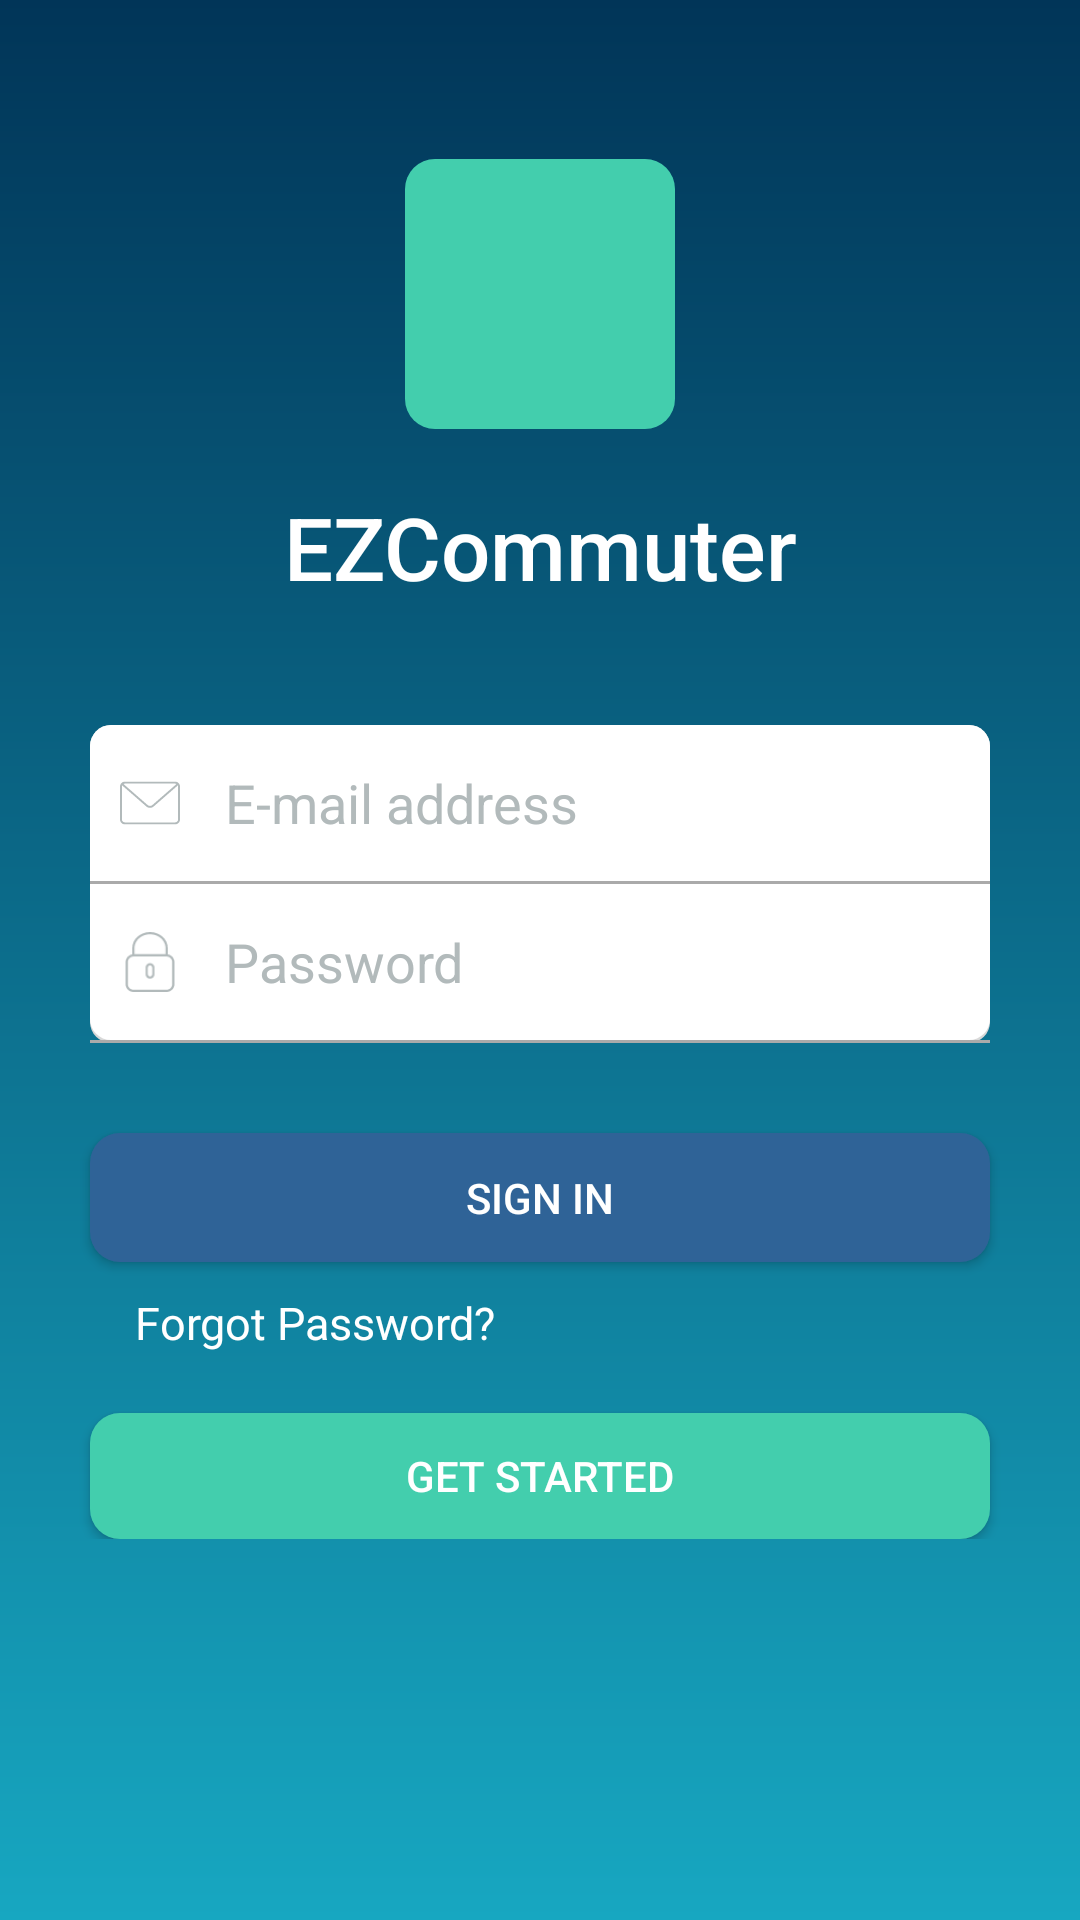

Layout XML and referenced resources for this Android screen:
<!-- AndroidManifest.xml: application theme AppTheme -->
<!-- res/layout/activity_login.xml -->
<?xml version="1.0" encoding="utf-8"?>

<android.widget.LinearLayout xmlns:android="http://schemas.android.com/apk/res/android"
    xmlns:app="http://schemas.android.com/apk/res-auto"
    xmlns:tools="http://schemas.android.com/tools"
    android:layout_width="match_parent"
    android:layout_height="match_parent"
    android:orientation="vertical"
    android:background="@drawable/login_background"
    tools:context=".Login">

        <LinearLayout
            android:layout_width="match_parent"
            android:layout_height="wrap_content"
            android:orientation="vertical"
            android:layout_gravity="center_vertical"
            android:gravity="center">
            <ImageView
                android:id="@+id/logo"
                android:layout_width="90dp"
                android:layout_height="90dp"
                android:layout_marginTop="53dp"
                android:layout_marginBottom="20dp"
                android:layout_gravity="center"
                android:src="@drawable/signup_buttton" />

            <TextView
                android:id="@+id/headtitle"
                android:layout_below="@+id/logo"
                android:layout_width="match_parent"
                android:layout_height="wrap_content"
                android:fontFamily="sans-serif-medium"
                android:gravity="center"
                android:text="@string/app_name"
                android:textColor="@color/white"
                android:textSize="14pt" />

            <RelativeLayout
                android:id="@+id/editboxholder"
                android:layout_below="@+id/subtext"
                android:layout_width="match_parent"
                android:layout_height="wrap_content"
                android:layout_marginTop="30dp">
                <LinearLayout
                    android:layout_marginTop="10dp"
                    android:layout_marginRight="30dp"
                    android:layout_marginLeft="30dp"
                    android:layout_width="match_parent"
                    android:layout_height="wrap_content"
                    android:orientation="vertical"
                    android:background="@drawable/rect">

                    <LinearLayout
                        android:layout_width="match_parent"
                        android:layout_height="wrap_content">
                        <ImageView
                            android:layout_width="40dp"
                            android:layout_height="40dp"
                            app:srcCompat="@drawable/mail"
                            android:layout_gravity="center_vertical"
                            android:padding="10dp"
                            tools:ignore="VectorDrawableCompat" />
                        <EditText
                            android:id="@+id/email"
                            android:layout_width="match_parent"
                            android:layout_height="50dp"
                            android:layout_gravity="center"
                            android:layout_marginRight="2dp"
                            android:layout_marginTop="1dp"
                            android:layout_weight="1"
                            android:layout_marginBottom="1dp"
                            android:hint="E-mail address"
                            android:inputType="textEmailAddress"
                            android:paddingLeft="5dp"
                            android:background="@android:color/transparent"
                            android:textColorHint="@color/lightgrey"/>

                    </LinearLayout>
                    <View
                        android:layout_width="match_parent"
                        android:layout_height="1dp"
                        android:background="@android:color/darker_gray"/>
                    <LinearLayout
                        android:layout_width="match_parent"
                        android:layout_height="wrap_content">
                        <ImageView
                            android:layout_width="40dp"
                            android:layout_height="40dp"
                            app:srcCompat="@drawable/locked"
                            android:layout_gravity="center_vertical"
                            android:padding="10dp"
                            tools:ignore="VectorDrawableCompat" />
                        <EditText
                            android:id="@+id/password"
                            android:layout_width="match_parent"
                            android:layout_height="50dp"
                            android:layout_gravity="center"
                            android:layout_marginRight="2dp"
                            android:layout_marginTop="1dp"
                            android:layout_weight="1"
                            android:hint="Password"
                            android:inputType="textPassword"
                            android:paddingLeft="5dp"
                            android:layout_marginBottom="1dp"
                            android:background="@android:color/transparent"
                            android:textColorHint="@color/lightgrey"/>

                    </LinearLayout>
                    <View
                        android:layout_width="match_parent"
                        android:layout_height="1dp"
                        android:background="@android:color/darker_gray"/>
                </LinearLayout>
            </RelativeLayout>

            <Button
                android:id="@+id/btn_login"
                android:layout_width="match_parent"
                android:layout_height="43dp"
                android:gravity="center"
                android:layout_marginTop="30dp"
                android:layout_marginLeft="30dp"
                android:layout_marginRight="30dp"
                android:layout_gravity="center"
                android:background="@drawable/loginbutton_background"
                android:text="Sign in"
                android:textColor="@color/white"/>

            <TextView
                android:id="@+id/btn_reset_password"
                android:layout_width="match_parent"
                android:layout_height="wrap_content"
                android:layout_alignParentRight="true"
                android:layout_marginLeft="30dp"
                android:layout_marginTop="10dp"
                android:text="Forgot Password? "
                android:textColor="@color/white"
                android:textSize="15sp"/>

            <Button
                android:background="@drawable/signup_buttton"
                android:id="@+id/btn_signup"
                android:layout_width="match_parent"
                android:layout_height="42dp"
                android:layout_gravity="center"
                android:layout_marginLeft="30dp"
                android:layout_marginRight="30dp"
                android:layout_marginTop="20dp"
                android:gravity="center"
                android:onClick="signup"
                android:text="GET STARTED"
                android:textColor="@color/white"
                />
        </LinearLayout>


    </android.widget.LinearLayout>
<!-- resources referenced by this layout -->
<resources>
  <color name="lightgrey">#B2BABB</color>
  <color name="white">#ffffff</color>
  <!-- drawable login_background (drawable) -->
  <?xml version="1.0" encoding="utf-8"?>
  
  <shape xmlns:android="http://schemas.android.com/apk/res/android">
      <gradient
          android:angle="90"
          android:endColor="@color/login_bg_gradient_start"
          android:startColor="@color/login_bg_gradient_end" />
  </shape>
  <!-- drawable loginbutton_background (drawable) -->
  <?xml version="1.0" encoding="utf-8"?>
  <shape xmlns:android="http://schemas.android.com/apk/res/android" android:shape="rectangle" android:padding="10dp">
      <solid android:color="#2f6397"/> 
      <corners
          android:bottomRightRadius="10dp"
          android:bottomLeftRadius="10dp"
          android:topLeftRadius="10dp"
          android:topRightRadius="10dp"/>
  </shape>
  <!-- drawable mail (drawable) -->
  <?xml version="1.0" encoding="utf-8"?>
  <vector xmlns:android="http://schemas.android.com/apk/res/android"
      android:viewportWidth="31.012"
      android:viewportHeight="31.012"
      android:width="31.012dp"
      android:height="31.012dp">
      <path
          android:pathData="M28.512 26.529l-26.012 0C1.122 26.529 0 25.408 0 24.029L0 6.982c0 -1.379 1.122 -2.5 2.5 -2.5l26.012 0c1.378 0 2.5 1.121 2.5 2.5l0 17.047c0 1.379 -1.122 2.5 -2.5 2.5zM2.5 5.482C1.673 5.482 1 6.155 1 6.982l0 17.047c0 0.827 0.673 1.5 1.5 1.5l26.012 0c0.827 0 1.5 -0.673 1.5 -1.5l0 -17.047c0 -0.827 -0.673 -1.5 -1.5 -1.5l-26.012 0z"
          android:fillColor="@color/lightgrey" />
      <path
          android:pathData="M15.506 18.018c-0.665 0 -1.33 -0.221 -1.836 -0.662L0.891 6.219C0.683 6.037 0.661 5.722 0.843 5.514 1.025 5.304 1.341 5.284 1.549 5.465l12.778 11.137c0.64 0.557 1.72 0.556 2.358 0L29.46 5.466c0.207 -0.183 0.522 -0.162 0.706 0.049 0.182 0.208 0.16 0.523 -0.048 0.705L17.342 17.355c-0.506 0.442 -1.171 0.663 -1.836 0.663z"
          android:fillColor="@color/lightgrey" />
  </vector>
  <!-- drawable rect (drawable) -->
  <?xml version="1.0" encoding="utf-8"?>
  <layer-list xmlns:android="http://schemas.android.com/apk/res/android">
  
      
      <item>
          <shape  android:shape="rectangle">
  
              <solid android:color="#d8d8d8" />
              <corners android:radius="7dp" />
  
          </shape>
      </item>
  
      
      <item android:bottom="3px"
        >
  
          <shape  android:shape="rectangle">
  
              <solid android:color="#FFFFFF" />
              <corners android:radius="7dp" />
  
  
          </shape>
  
      </item>
  
  
  </layer-list>
  <!-- drawable signup_buttton (drawable) -->
  <?xml version="1.0" encoding="utf-8"?>
  <shape xmlns:android="http://schemas.android.com/apk/res/android" android:shape="rectangle" android:padding="10dp">
      <solid android:color="#43cead"/> 
      <corners
          android:bottomRightRadius="10dp"
          android:bottomLeftRadius="10dp"
          android:topLeftRadius="10dp"
          android:topRightRadius="10dp"/>
  </shape>
  <string name="app_name">EZCommuter</string>
  <style name="AppTheme" parent="Theme.AppCompat.Light.DarkActionBar">
          
          <item name="colorPrimary">@color/colorPrimary</item>
          <item name="colorPrimaryDark">@color/colorPrimaryDark</item>
          <item name="colorAccent">@color/colorAccent</item>
  
          <item name="windowActionBar">false</item>
          <item name="windowNoTitle">true</item>
          <item name="android:windowContentTransitions" tools:ignore="NewApi" tools:targetApi="lollipop">true</item>
  
          <item name="listPreferredItemHeightSmall">45dp</item>
  
      </style>
  <color name="login_bg_gradient_start">#013558</color>
  <color name="login_bg_gradient_end">#17a7c1</color>
  <color name="colorPrimary">#0d517c</color>
  <color name="colorPrimaryDark">#1B3D54</color>
  <color name="colorAccent">#004d99</color>
</resources>
